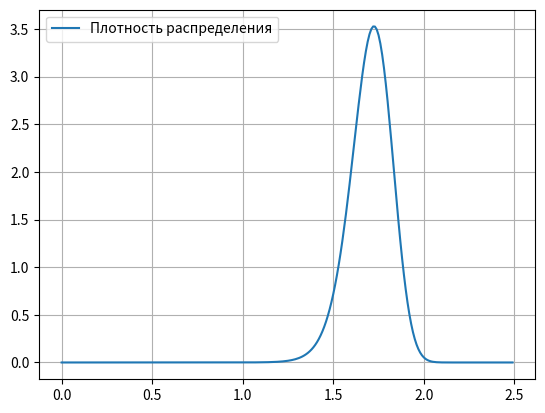

Python code for this plot:
import numpy as np
from scipy.stats import rv_continuous, norm
import matplotlib.pyplot as plt
from math import prod


class f_gen(rv_continuous):
    def _pdf(self, x):
        return p(x)


class s_gen(rv_continuous):
    def _pdf(self, x):
        return p(x)
    def _cdf(self, x):
        return norm.cdf(x**3-5)


def p(x):
    return 3*x**2/np.sqrt(2*np.pi)*np.exp(-(5-x**3)**2/2)


def rejection_sampling(size=None):
    if size == None: size = 1
    if isinstance(size, int): length = size
    elif isinstance(size, tuple): length = prod(size)
    else: raise Exception("Incorrect type of size")

    res = []
    while len(res) < length:
        x = np.random.rand()*1.25+1
        y = np.random.rand()*3.6
        if y < p(x): res.append(x)
    res = np.array(res)
    res = res.reshape(size)
    return res


n = 50
gen_1 = f_gen()
gen_2 = s_gen()
samples_1 = gen_1.rvs(size=n)
samples_2 = gen_2.rvs(size=n)
samples_3 = rejection_sampling(size=n)
print(samples_1)
print(samples_2)
print(samples_3)

x = np.arange(0, 2.5, 0.01)
y = p(x)
plt.plot(x, y, label="Плотность распределения")
plt.legend()
plt.grid(True)
plt.show()
